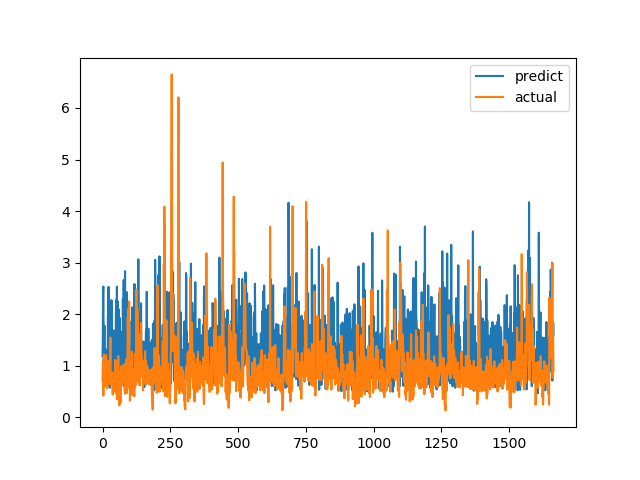

The data file committed next to this chart (first rows):
predict, actual
1.183, 0.7094
1.47, 1.015
2.457, 1.116
2.535, 0.4183
1.414, 1.002
1.015, 1.219
1.22, 1.143
1.776, 0.6528
0.6693, 0.6747
0.9103, 0.601
1.325, 0.6695
1.076, 0.6538
1.069, 0.7814
0.8524, 1.206
0.8397, 0.8469
1.034, 0.8286
1.278, 0.6482
1.186, 0.5624
1.039, 0.7183
1.218, 1.1
1.969, 0.9542
1.255, 0.729
2.529, 0.6694
0.623, 0.8631
1.356, 0.6465
1.475, 0.8223
1.631, 0.9236
0.5725, 0.8301
1.399, 1.067
1.492, 1.546
0.745, 0.6827
1.04, 0.6386
0.7582, 0.6464
2.272, 0.6881
1.521, 0.7274
1.499, 0.65
1.521, 0.8694
1.622, 0.4409
0.7765, 0.4519
0.8366, 0.7575
1.687, 0.4952
0.5619, 0.6851
0.6135, 0.7244
0.8681, 0.8654
1.321, 0.74
1.285, 0.8071
1, 0.8204
0.8513, 1.114
0.7767, 1.109
1.925, 0.4751
2.27, 1.039
1.906, 0.9458
1.186, 0.7878
2.534, 0.3505
1.839, 0.9368
0.8867, 0.9868
2.243, 0.647
1.91, 1.03
0.8338, 1.187
2.099, 0.9329
... 1,604 more rows
